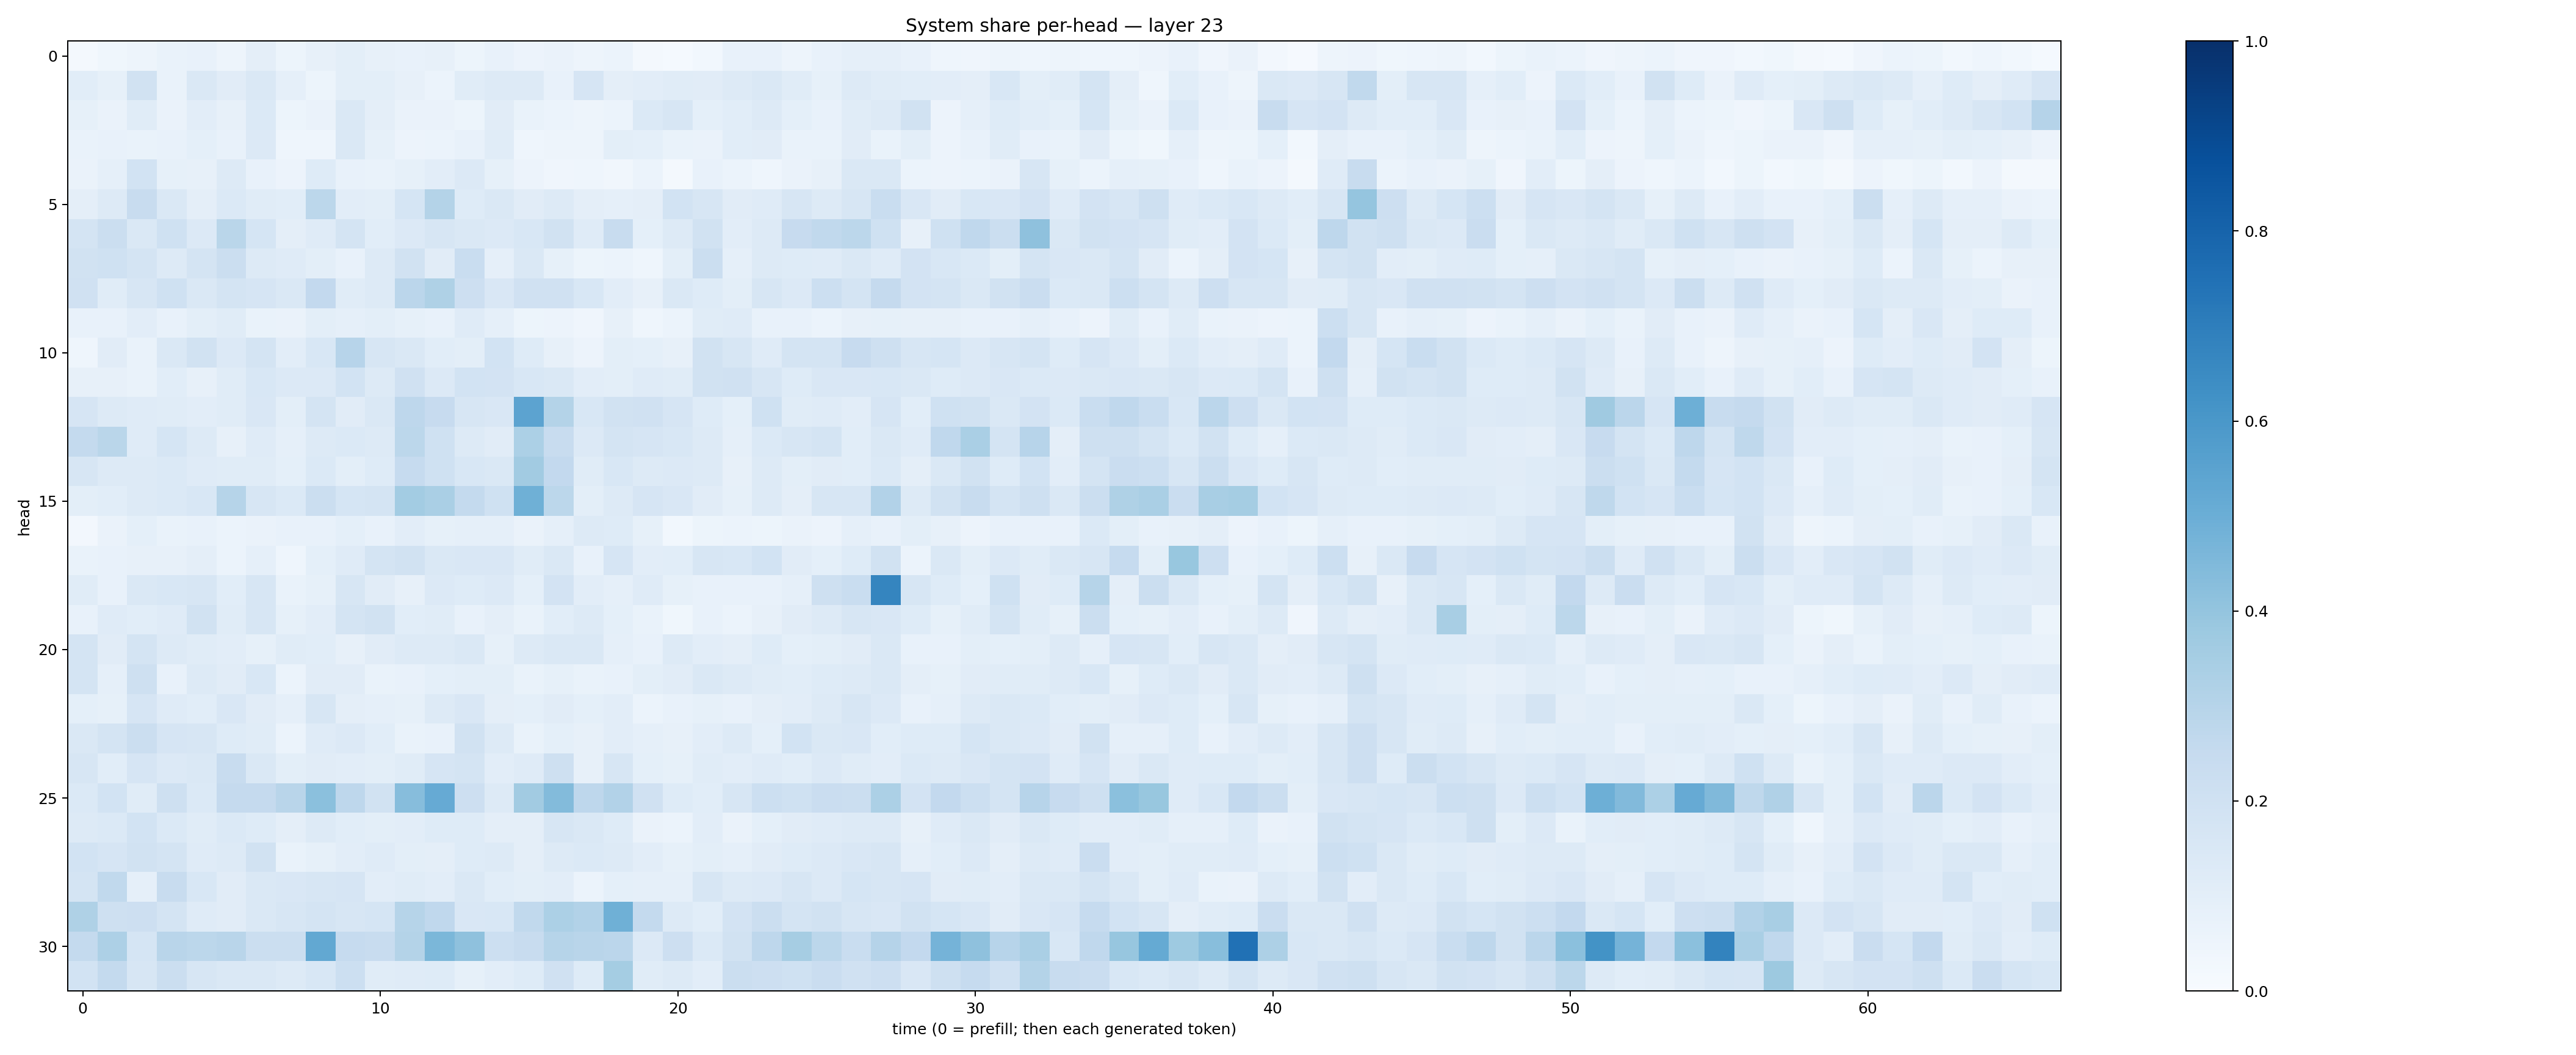

Values plotted in this chart, from the file beside it:
0.022084828, 0.0353458, 0.04905115, 0.06996976, 0.07759543, 0.04848641, 0.094721064, 0.05326053, 0.081117004, 0.09888105, 0.08170926, 0.070611864, 0.0799336, 0.053071067, 0.07243476, 0.055026203, 0.06575026, 0.047891773, 0.059685033, 0.023278026, 0.014041751, 0.027666342, 0.071781754, 0.074882105
0.1071, 0.08225, 0.1936, 0.07011, 0.1459, 0.1112, 0.1471, 0.08777, 0.05183, 0.09823, 0.09807, 0.08076, 0.06063, 0.1139, 0.1318, 0.1254, 0.07494, 0.1666, 0.09425, 0.1042, 0.1147, 0.1111, 0.1296, 0.1469
0.08407, 0.06266, 0.1171, 0.06636, 0.1039, 0.08179, 0.1377, 0.0535, 0.06474, 0.1412, 0.09671, 0.06357, 0.06516, 0.05291, 0.1121, 0.06704, 0.06096, 0.04849, 0.05937, 0.1385, 0.1564, 0.09135, 0.1069, 0.1307
0.06769, 0.07602, 0.06715, 0.07145, 0.09369, 0.07569, 0.134, 0.0439, 0.0462, 0.1446, 0.08294, 0.05755, 0.06142, 0.07342, 0.1159, 0.04538, 0.04926, 0.0478, 0.09995, 0.09001, 0.06712, 0.06471, 0.1077, 0.1112
0.06375, 0.08815, 0.1844, 0.08299, 0.0791, 0.1316, 0.07378, 0.05535, 0.1222, 0.07107, 0.06974, 0.08295, 0.1026, 0.1355, 0.08378, 0.05607, 0.04216, 0.04473, 0.03129, 0.06068, 0.02008, 0.07217, 0.06013, 0.04686
0.09517, 0.1312, 0.2349, 0.1449, 0.09413, 0.1368, 0.1167, 0.1089, 0.2799, 0.1028, 0.1001, 0.1685, 0.3065, 0.123, 0.1412, 0.1113, 0.1322, 0.09652, 0.08755, 0.09696, 0.1859, 0.1609, 0.1097, 0.1185
0.1746, 0.2217, 0.1469, 0.2012, 0.1344, 0.2886, 0.1703, 0.09689, 0.1196, 0.1792, 0.1062, 0.1363, 0.1576, 0.1443, 0.1354, 0.1535, 0.1929, 0.1195, 0.2379, 0.09373, 0.126, 0.1945, 0.102, 0.1298
0.1935, 0.2004, 0.1755, 0.1255, 0.177, 0.2265, 0.1265, 0.1202, 0.09899, 0.07218, 0.129, 0.1902, 0.1096, 0.2339, 0.08719, 0.1468, 0.08463, 0.05174, 0.05943, 0.04496, 0.09831, 0.2241, 0.08763, 0.1279
0.1962, 0.1133, 0.1634, 0.1997, 0.1452, 0.1747, 0.165, 0.1435, 0.2585, 0.1134, 0.1279, 0.2829, 0.3236, 0.2141, 0.1517, 0.1958, 0.1981, 0.1542, 0.1035, 0.0816, 0.1422, 0.1238, 0.1013, 0.159
0.07759, 0.07121, 0.1038, 0.07267, 0.09779, 0.1148, 0.07015, 0.0664, 0.1013, 0.08617, 0.09967, 0.08302, 0.074, 0.1195, 0.08896, 0.05328, 0.05747, 0.04251, 0.07926, 0.04501, 0.06147, 0.1134, 0.1194, 0.07522
0.04663, 0.1113, 0.06734, 0.1417, 0.1911, 0.1337, 0.1741, 0.1051, 0.1561, 0.2953, 0.1589, 0.1458, 0.1082, 0.09927, 0.1837, 0.1219, 0.07893, 0.05562, 0.09942, 0.09232, 0.07933, 0.1892, 0.1567, 0.1205
0.0806, 0.07952, 0.06821, 0.1077, 0.08044, 0.1135, 0.1535, 0.1365, 0.1328, 0.1858, 0.1297, 0.1982, 0.1337, 0.1846, 0.1825, 0.154, 0.1415, 0.1022, 0.1003, 0.1208, 0.1165, 0.1899, 0.1962, 0.1596
0.1663, 0.129, 0.1209, 0.1168, 0.1041, 0.117, 0.1496, 0.1013, 0.1731, 0.1096, 0.1451, 0.2752, 0.2435, 0.1578, 0.1515, 0.5452, 0.3085, 0.1552, 0.1938, 0.1985, 0.1643, 0.1247, 0.09245, 0.201
0.257, 0.287, 0.1204, 0.1699, 0.1302, 0.07984, 0.1175, 0.08891, 0.1271, 0.1381, 0.1287, 0.2783, 0.2025, 0.1258, 0.111, 0.3283, 0.2369, 0.1367, 0.1757, 0.1668, 0.1538, 0.1291, 0.08635, 0.1369
0.1569, 0.1295, 0.1276, 0.1369, 0.1179, 0.1133, 0.1145, 0.09118, 0.139, 0.1002, 0.1237, 0.2494, 0.2002, 0.1539, 0.1424, 0.3608, 0.2616, 0.1146, 0.1535, 0.1314, 0.1352, 0.1315, 0.08025, 0.1306
0.09935, 0.1083, 0.1252, 0.1398, 0.1527, 0.2987, 0.1609, 0.1384, 0.2226, 0.1713, 0.1795, 0.357, 0.3383, 0.2554, 0.202, 0.4887, 0.2778, 0.1014, 0.1306, 0.1653, 0.1494, 0.1129, 0.08259, 0.1293
0.02484, 0.06478, 0.09082, 0.06934, 0.07102, 0.06157, 0.06398, 0.07299, 0.07068, 0.09127, 0.071, 0.1035, 0.08518, 0.08779, 0.08595, 0.0643, 0.08792, 0.1279, 0.1236, 0.08471, 0.02878, 0.05242, 0.06037, 0.0539
0.06803, 0.07384, 0.08108, 0.0795, 0.09407, 0.06075, 0.08886, 0.04335, 0.08985, 0.1181, 0.1771, 0.1942, 0.142, 0.1505, 0.1511, 0.1155, 0.1461, 0.07519, 0.1658, 0.1017, 0.1075, 0.1593, 0.1539, 0.1839
0.1147, 0.07052, 0.1478, 0.1562, 0.1602, 0.109, 0.1574, 0.06985, 0.08579, 0.1608, 0.1111, 0.07828, 0.1364, 0.1238, 0.1357, 0.09026, 0.1834, 0.1043, 0.08725, 0.12, 0.08468, 0.07397, 0.07639, 0.07471
0.07445, 0.1199, 0.1062, 0.1178, 0.1893, 0.1147, 0.1565, 0.08446, 0.1047, 0.1796, 0.1891, 0.1065, 0.1145, 0.07319, 0.09553, 0.07019, 0.106, 0.1321, 0.09349, 0.06912, 0.0383, 0.07072, 0.05938, 0.08013
0.178, 0.1118, 0.1729, 0.1313, 0.1165, 0.1034, 0.08583, 0.1156, 0.1088, 0.07933, 0.1095, 0.1305, 0.1275, 0.1482, 0.0855, 0.128, 0.1411, 0.1451, 0.08718, 0.07412, 0.1306, 0.1029, 0.09655, 0.1241
0.1774, 0.08981, 0.2095, 0.07388, 0.1288, 0.1114, 0.1546, 0.06136, 0.1113, 0.1119, 0.06696, 0.07437, 0.09225, 0.1013, 0.09878, 0.06991, 0.08445, 0.0678, 0.07744, 0.101, 0.111, 0.1424, 0.1258, 0.1159
0.09219, 0.08591, 0.168, 0.1182, 0.1056, 0.1504, 0.1127, 0.08698, 0.1633, 0.0941, 0.0888, 0.08373, 0.1253, 0.1504, 0.09504, 0.09059, 0.1105, 0.09195, 0.1026, 0.05885, 0.07158, 0.08502, 0.07753, 0.09693
0.1419, 0.1766, 0.2194, 0.1675, 0.161, 0.1217, 0.1161, 0.06074, 0.119, 0.1341, 0.1067, 0.06806, 0.07446, 0.1914, 0.129, 0.06941, 0.09349, 0.08187, 0.1037, 0.08691, 0.08203, 0.1021, 0.131, 0.09314
0.164, 0.1062, 0.1655, 0.1363, 0.1419, 0.2416, 0.1454, 0.09999, 0.1101, 0.1043, 0.09792, 0.1156, 0.1668, 0.1738, 0.1034, 0.119, 0.2052, 0.0791, 0.1604, 0.09007, 0.08292, 0.1153, 0.1022, 0.1207
0.1405, 0.1859, 0.1165, 0.206, 0.1373, 0.2511, 0.2506, 0.2915, 0.4192, 0.274, 0.1885, 0.4308, 0.5134, 0.214, 0.1326, 0.3624, 0.4379, 0.2744, 0.3112, 0.1968, 0.1226, 0.1082, 0.1636, 0.2185
0.1304, 0.1399, 0.1843, 0.1389, 0.1145, 0.1403, 0.1228, 0.09495, 0.1256, 0.1072, 0.0997, 0.1043, 0.1247, 0.1228, 0.09729, 0.09515, 0.1563, 0.1464, 0.122, 0.06416, 0.05929, 0.1032, 0.06495, 0.0914
0.1855, 0.1664, 0.1886, 0.1729, 0.1183, 0.1324, 0.1909, 0.06744, 0.08511, 0.1034, 0.1209, 0.09861, 0.09688, 0.1219, 0.1311, 0.09605, 0.1294, 0.1378, 0.1309, 0.1022, 0.08515, 0.09782, 0.08848, 0.1123
0.1741, 0.2626, 0.08602, 0.2396, 0.1534, 0.11, 0.141, 0.1494, 0.157, 0.1663, 0.1044, 0.1135, 0.1025, 0.1416, 0.1075, 0.09904, 0.1031, 0.06091, 0.09262, 0.08631, 0.08812, 0.1626, 0.1317, 0.1365
0.3221, 0.2083, 0.2121, 0.175, 0.1205, 0.1133, 0.1427, 0.1581, 0.1753, 0.1629, 0.1708, 0.2996, 0.2689, 0.1497, 0.1556, 0.2618, 0.3304, 0.3097, 0.4899, 0.2564, 0.1321, 0.1072, 0.1819, 0.2225
0.2544, 0.3255, 0.1689, 0.2899, 0.278, 0.2902, 0.2232, 0.2259, 0.526, 0.2474, 0.242, 0.3062, 0.4588, 0.4109, 0.2168, 0.2353, 0.2984, 0.2919, 0.2842, 0.1347, 0.2115, 0.139, 0.1906, 0.2772
0.1858, 0.2541, 0.1629, 0.2189, 0.1574, 0.144, 0.1461, 0.1324, 0.1527, 0.2153, 0.117, 0.1182, 0.1219, 0.08557, 0.1034, 0.1231, 0.196, 0.1211, 0.3541, 0.1146, 0.1295, 0.1047, 0.2233, 0.2122
